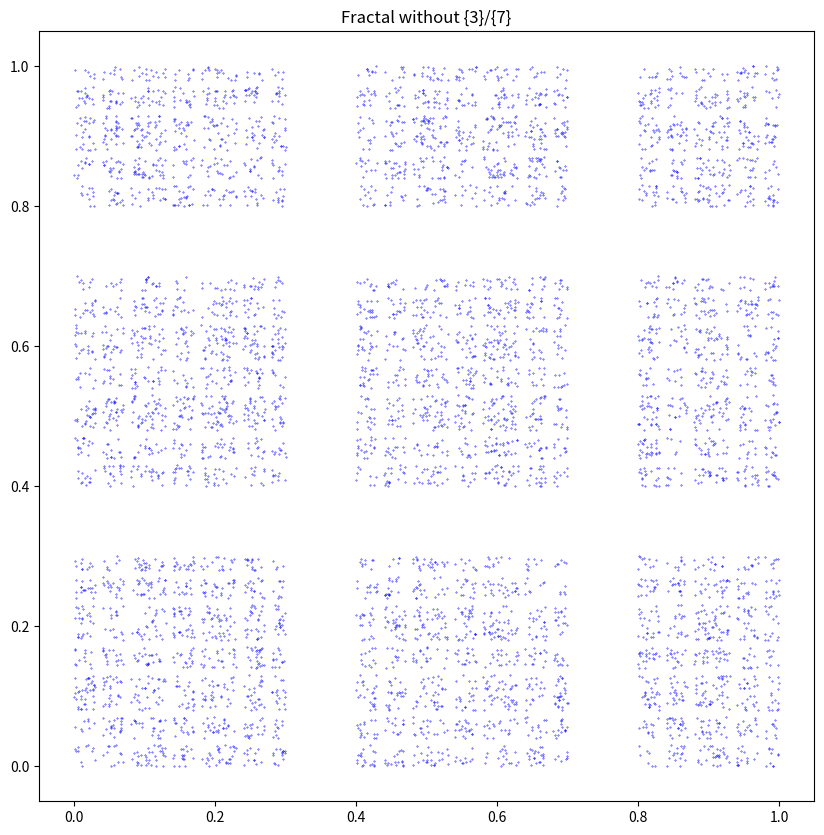

Recreate this plot in Python.
import matplotlib.pyplot as plt
import numpy as np

# ---------------------------------
def without_3_7(num):
    num_str = str(num)
    return '3' not in num_str and '7' not in num_str

def f_points(n):
    """Генерує точки для фракталу."""
    x_y_points = [[], []]

    for i in range(n):
        x = np.random.random()
        y = np.random.random()
        if without_3_7(int(x * 1e6)) and without_3_7(int(y * 1e6)):
            x_y_points[0].append(x)
            x_y_points[1].append(y)

    return x_y_points

# ---------------------------------
num = 100000
x, y = f_points(num)

# ---------------------------------

plt.figure(figsize=(10, 10))
plt.scatter(x, y, s=0.1, color='blue')
plt.title("Fractal without {3}/{7}")
plt.show()

# ---------------------------------
# Обчислення фрактальної розмірності методом коробок

def box_counting_dimension(x, y, epsilons):
    N_eps = []
    for epsilon in epsilons:
        bins = [np.arange(0, 1 + epsilon, epsilon), np.arange(0, 1 + epsilon, epsilon)]
        H, edges = np.histogramdd(np.column_stack((x, y)), bins=bins)
        N_eps.append(np.sum(H > 0))

    log_eps = np.log(1 / np.array(epsilons))
    log_N = np.log(N_eps)

    # Знаходимо нахил лінії (фрактальна розмірність)
    coeffs = np.polyfit(log_eps, log_N, 1)
    return coeffs[0]

# Вибираємо значення epsilon
epsilons = np.logspace(-4, -1, 10)

# Обчислюємо фрактальну розмірність
print(f"Фрактальна розмірність: {box_counting_dimension(x, y, epsilons)}") # 0.5693987403547239


